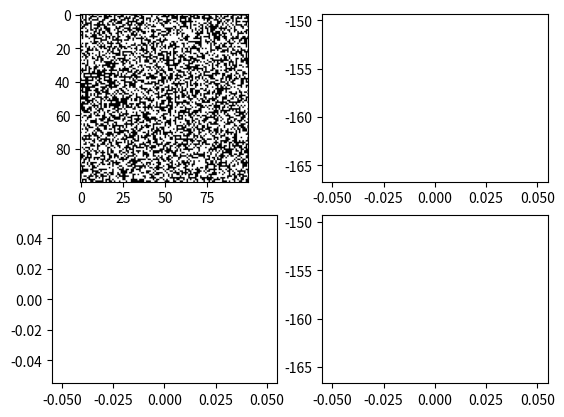

Source code (Python):
import numpy as np
import matplotlib.pyplot as plt
from matplotlib.animation import FuncAnimation
from scipy import signal


class IsingDemon:

    def __init__(self, N):
        self.N = N
        self.demon_energy = 0
        self.system_energy = 0
        self.magnetization = 0

        self.mcs = 0
        self.lattice = np.zeros([self.N, self.N])

    def initialize_lattice(self):
        """ Randomly initialize a lattice to values of -1 and 1 """
        random_array = np.random.rand(self.N, self.N)
        self.lattice = np.where(random_array >= 0.5, -1, 1)

        self.system_energy = np.sum(self.lattice)
        self.magnetization = self.system_energy

    def reset(self):
        """ Resets the simulation """
        self.system_energy = 0
        self.demon_energy = 0
        self.magnetization = 0
        self.mcs = 0

        self.lattice = np.zeros([self.N, self.N])

    def perterb(self):
        """ Randomly perturbs a sight, and computes its change in energy """
        x, y = self._pick_random_site()

        # Flip the spin and compute the change in energy, delta E
        new_spin = -1 * self.lattice[y, x]
        nn = self._sum_nearest_neighbors((x, y))
        dE = 2 * new_spin + nn

        # System gives the energy to the demon, accepts change
        if dE <= 0:
            self.demon_energy += dE
            self.system_energy -= dE
            self.magnetization += 2 * new_spin
            self.lattice[y, x] = new_spin

        # System takes the energy from the demon, accepts change
        elif 0 < dE <= self.demon_energy:
            self.demon_energy -= dE
            self.system_energy += dE
            self.magnetization += 2 * new_spin
            self.lattice[y, x] = new_spin

        self.mcs += 1

    def _sum_nearest_neighbors(self, point):
        """ Computes the nearest neighbors of a point """
        x, y = point
        nn_sum = 0

        if x + 1 in range(0, self.N):
            nn_sum += self.lattice[y, x + 1]
        else:
            nn_sum += self.lattice[y, 0]

        if x - 1 in range(0, self.N):
            nn_sum += self.lattice[y, x - 1]
        else:
            nn_sum += self.lattice[y, self.N - 1]

        if y + 1 in range(0, self.N):
            nn_sum += self.lattice[y + 1, x]
        else:
            nn_sum += self.lattice[0, x]

        if y - 1 in range(0, self.N):
            nn_sum += self.lattice[y - 1, x]
        else:
            nn_sum += self.lattice[self.N - 1, x]

        return nn_sum

    def _pick_random_site(self):
        """ Returns a random point on the lattice """
        i = np.random.randint(0, self.N)
        j = np.random.randint(0, self.N)
        return i, j


ising_demon_model = IsingDemon(100)
ising_demon_model.initialize_lattice()

fig, ax = plt.subplots(2, 2)
ax[0, 0].imshow(ising_demon_model.lattice, cmap='Greys')
ax[0, 1].plot(ising_demon_model.mcs, ising_demon_model.magnetization)
ax[1, 0].plot(ising_demon_model.mcs, ising_demon_model.demon_energy)
ax[1, 1].plot(ising_demon_model.mcs, ising_demon_model.system_energy)

def animate(i):
    ising_demon_model.perterb()
    ax[0, 0].imshow(ising_demon_model.lattice)
    ax[0, 1].plot(ising_demon_model.mcs, ising_demon_model.magnetization, 'b.')
    ax[1, 0].plot(ising_demon_model.mcs, ising_demon_model.demon_energy, 'b.')
    ax[1, 1].plot(ising_demon_model.mcs, ising_demon_model.system_energy, 'b.')


anim = FuncAnimation(fig, animate, interval=1, frames=1000, repeat=False, blit=False)
plt.show()
pass

# https://stackoverflow.com/questions/28074461/animating-growing-line-plot-in-python-matplotlib
#
# x = np.linspace(0, 10, 100)
# y = np.sin(x)
#
# fig, ax = plt.subplots()
# line, = ax.plot(x, y, color='k')
#
# def update(num, x, y, line):
#     line.set_data(x[:num], y[:num])
#     line.axes.axis([0, 10, 0, 1])
#     return line,
#
# ani = animation.FuncAnimation(fig, update, len(x), fargs=[x, y, line],
#                               interval=25, blit=True)
# ani.save('test.gif')
# plt.show()
